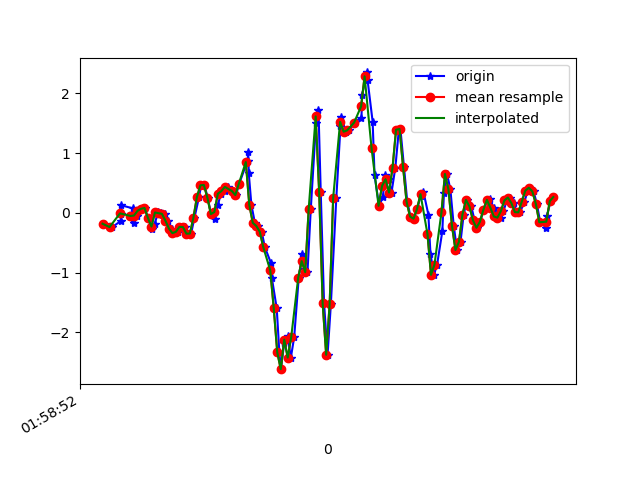

Data behind this chart, as committed beside it:
1617847132971, 542776592291707, -0.18134616, -0.17401874, 0.23222572
1617847133015, 542776611295227, -0.2375, 0.1168, 0.1247
1617847133063, 542776630298731, -0.1398, 0.01291, 0.1284
1617847133066, 542776649302235, -0.01153, -0.1679, 0.03186
1617847133068, 542776668305723, 0.1265, 0.2499, 0.01231
1617847133132, 542776687334011, 0.07644, -0.2192, 0.05019
1617847133134, 542776706522747, -0.005417, 0.09965, -0.02312
1617847133136, 542776725542763, -0.108, 0.02512, 0.04164
1617847133138, 542776744562763, -0.1704, -0.3011, 0.02942
1617847133158, 542776763582763, -0.04451, 0.2988, 0.001319
1617847133163, 542776782602795, 0.03368, -0.0775, 0.0563
1617847133182, 542776801704363, 0.06789, -0.1838, 0.01109
1617847133201, 542776820728139, 0.08255, 0.1656, -0.002346
1617847133220, 542776839751915, -0.08605, -0.1826, 0.05385
1617847133241, 542776858775659, -0.2681, -0.07628, 0.004984
1617847133258, 542776877799435, -0.1899, 0.1497, -0.03167
1617847133277, 542776896888523, 0.0068, -0.251, -0.00479
1617847133296, 542776915914475, -0.005417, -0.04574, -0.0952
1617847133318, 542776934940363, -0.01641, 0.1045, -0.09764
1617847133336, 542776953966315, -0.1325, -0.06284, -0.028
1617847133356, 542776972992235, -0.262, -0.05551, 0.01842
1617847133372, 542776992042955, -0.3389, -0.05795, 0.02698
1617847133391, 542777011063531, -0.3157, -0.04329, 0.0453
1617847133410, 542777030089259, -0.2351, -0.004198, 0.1198
1617847133434, 542777049114923, -0.2363, 0.01535, 0.1296
1617847133448, 542777068286052, -0.3475, -0.03718, 0.1027
1617847133467, 542777087311780, -0.3451, -0.09216, 0.02087
1617847133486, 542777106332836, -0.08116, -0.0885, -0.09031
1617847133512, 542777125358372, 0.2609, -0.07995, -0.1807
1617847133524, 542777144408676, 0.4613, -0.05307, -0.2003
1617847133543, 542777163434276, 0.4662, -0.01764, -0.1428
1617847133562, 542777182459748, 0.2548, -0.01886, -0.1172
1617847133581, 542777201470948, -0.02008, -0.07017, -0.138
1617847133601, 542777220520804, -0.09583, -0.1105, -0.221
1617847133619, 542777239545892, 0.1241, -0.1007, -0.3261
1617847133638, 542777258570916, 0.3208, -0.09338, -0.4177
1617847133659, 542777277595940, 0.3635, -0.2094, -0.4739
1617847133679, 542777296645796, 0.4344, -0.3561, -0.48
1617847133701, 542777315656676, 0.366, -0.5198, -0.4837
1617847133724, 542777334681316, 0.2976, -0.6517, -0.4898
1617847133742, 542777353730788, 0.4869, -0.6444, -0.4788
1617847133790, 542777372755492, 0.873, -0.5943, -0.3945
1617847133794, 542777391780068, 1.015, -0.5796, -0.2687
1617847133797, 542777410798372, 0.6616, -0.6358, -0.1147
1617847133812, 542777429822884, 0.1339, -0.6542, 0.05507
1617847133832, 542777448872164, -0.1667, -0.5625, 0.2261
1617847133850, 542777467896612, -0.2192, -0.3805, 0.4253
1617847133871, 542777486921124, -0.3145, -0.1667, 0.6867
1617847133889, 542777505938788, -0.5735, 0.1644, 0.9469
1617847133924, 542777524963108, -0.8386, 0.6885, 1.183
1617847133929, 542777544012260, -1.087, 1.305, 1.509
1617847133957, 542777563036644, -1.596, 1.926, 1.897
1617847133972, 542777582060900, -2.333, 2.577, 2.222
1617847133981, 542777601110116, -2.614, 3.326, 2.448
1617847134000, 542777620113764, -2.175, 4.224, 2.699
1617847134019, 542777639137764, -2.065, 4.923, 2.991
1617847134038, 542777658186340, -2.421, 5.371, 3.123
1617847134057, 542777677210340, -2.075, 5.911, 3.172
1617847134083, 542777696234084, -1.084, 6.144, 3.216
1617847134103, 542777715272292, -0.681, 5.856, 2.997
1617847134115, 542777734295908, -0.9327, 4.994, 2.731
... 75 more rows
